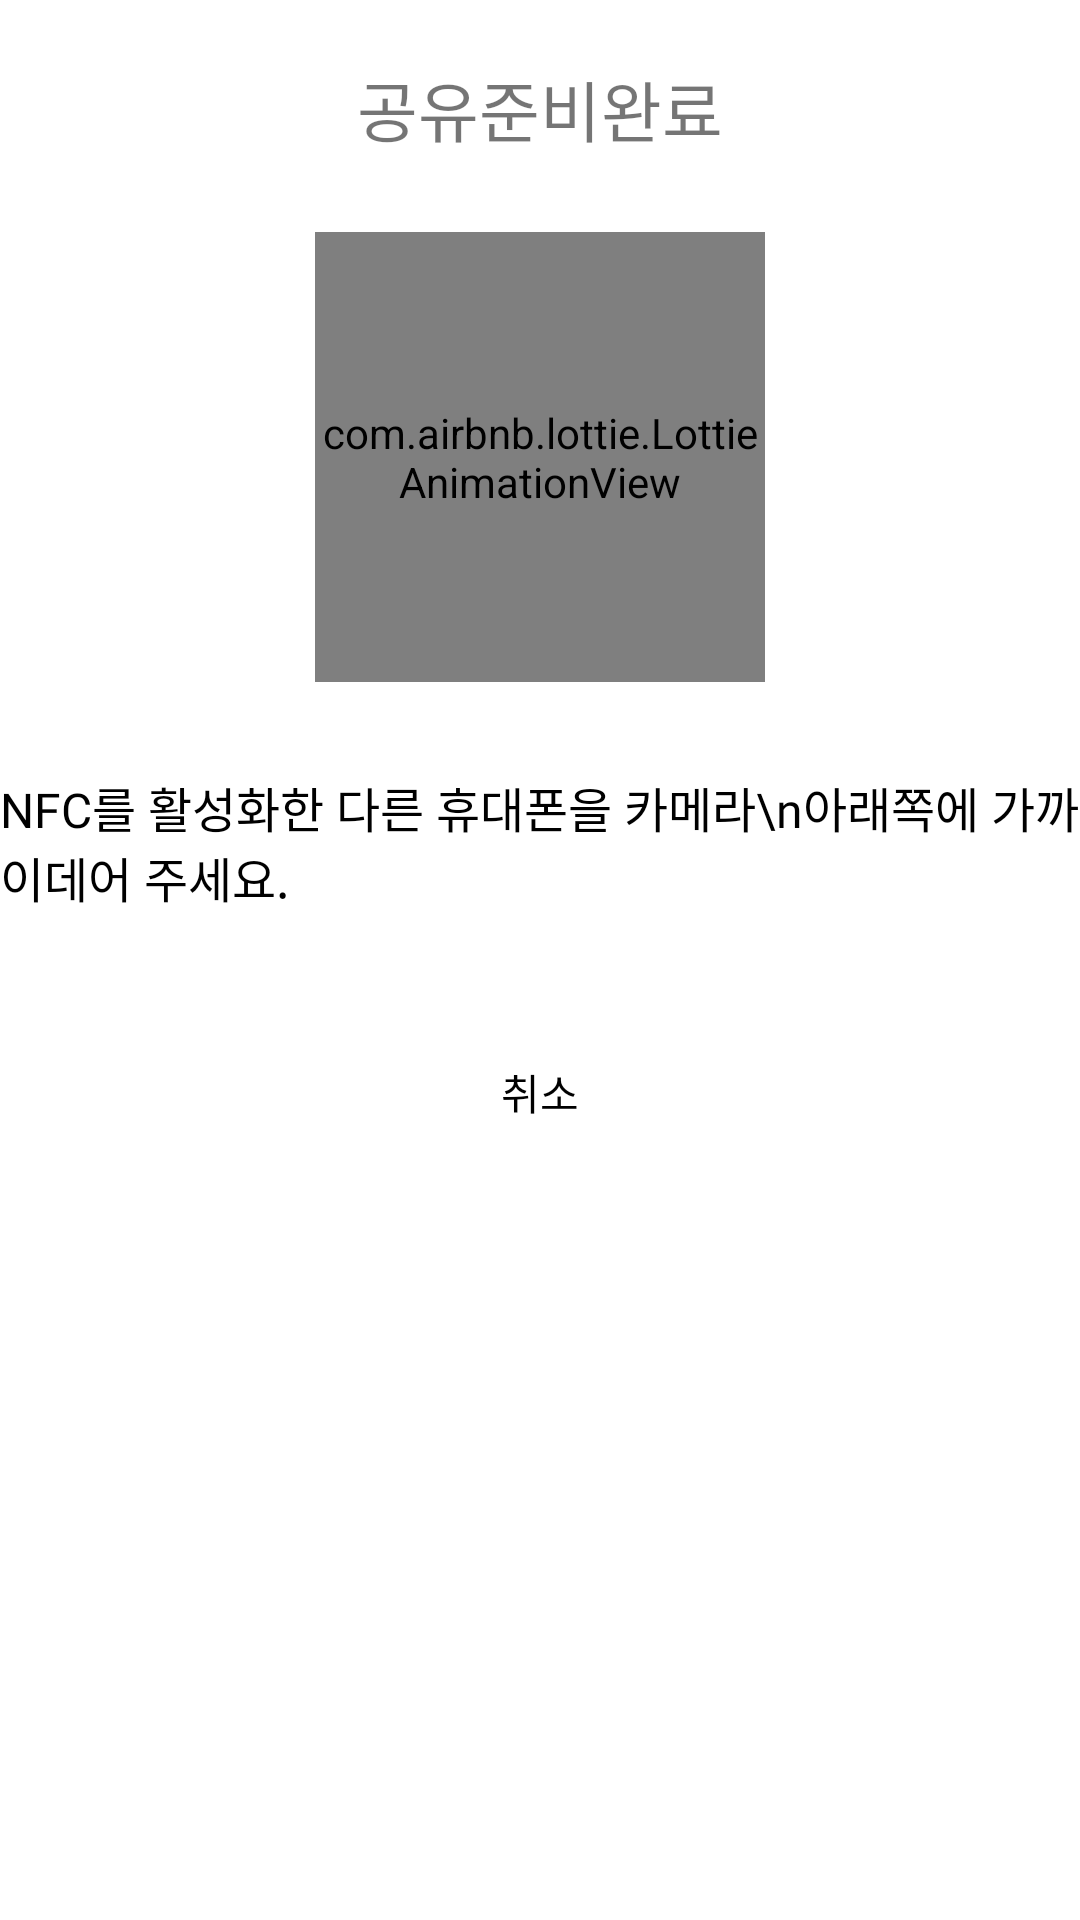

Android layout source for this screen:
<!-- AndroidManifest.xml: application theme Theme.HackerThonAndroid -->
<!-- res/layout/bottom_sheet_nfc.xml -->
<?xml version="1.0" encoding="utf-8"?>
<androidx.constraintlayout.widget.ConstraintLayout xmlns:android="http://schemas.android.com/apk/res/android"
    android:layout_width="match_parent"
    android:layout_height="match_parent"
    xmlns:app="http://schemas.android.com/apk/res-auto">

    <TextView
        android:id="@+id/textView7"
        android:layout_width="wrap_content"
        android:layout_height="wrap_content"
        android:text="공유준비완료"
        android:textColor="@color/gray_1"
        android:textSize="22sp"
        android:layout_marginTop="20dp"
        app:layout_constraintLeft_toLeftOf="parent"
        app:layout_constraintRight_toRightOf="parent"
        app:layout_constraintTop_toTopOf="parent" />

    <com.airbnb.lottie.LottieAnimationView
        android:id="@+id/lottieAnimationView"
        android:layout_width="150dp"
        android:layout_height="150dp"
        android:layout_marginTop="25dp"
        app:layout_constraintEnd_toEndOf="parent"
        app:layout_constraintStart_toStartOf="parent"
        app:layout_constraintTop_toBottomOf="@+id/textView7"
        app:lottie_loop="true"
        app:lottie_autoPlay="true"
        app:lottie_rawRes="@raw/nfc_lottie" />

    <TextView
        android:id="@+id/textView8"
        android:layout_width="wrap_content"
        android:layout_height="wrap_content"
        android:layout_marginTop="30dp"
        android:fontFamily="@font/noto_sans_kr_regular"
        android:text="NFC를 활성화한 다른 휴대폰을 카메라\n아래쪽에 가까이데어 주세요."
        android:textColor="@color/black"
        android:textSize="16sp"
        app:layout_constraintEnd_toEndOf="parent"
        app:layout_constraintStart_toStartOf="parent"
        app:layout_constraintTop_toBottomOf="@+id/lottieAnimationView" />

    <Button
        android:layout_width="match_parent"
        android:layout_height="40dp"
        android:text="취소"
        android:background="@drawable/bg_cancel_btn"
        android:textColor="@color/black"
        android:layout_marginTop="40dp"
        android:layout_marginLeft="20dp"
        android:layout_marginRight="20dp"
        app:layout_constraintTop_toBottomOf="@+id/textView8"
        android:layout_marginBottom="20dp" />

</androidx.constraintlayout.widget.ConstraintLayout>
<!-- resources referenced by this layout -->
<resources>
  <color name="black">#FF000000</color>
  <!-- drawable bg_cancel_btn (drawable) -->
  <?xml version="1.0" encoding="utf-8"?>
  <shape xmlns:android="http://schemas.android.com/apk/res/android">
      <solid android:color="@color/white_2"/>
      <corners android:radius="10dp"/>
  </shape>
  <style name="Theme.HackerThonAndroid" parent="Theme.MaterialComponents.DayNight.NoActionBar">
          
          <item name="colorPrimary">@color/main</item>
          <item name="colorPrimaryVariant">@color/purple_700</item>
          <item name="colorOnPrimary">@color/white</item>
          
          <item name="colorSecondary">@color/main</item>
          <item name="colorSecondaryVariant">@color/main</item>
          <item name="colorOnSecondary">@color/black</item>
          
          <item name="android:statusBarColor" tools:targetApi="l">@color/black_2</item>
          
  
      </style>
  <color name="main">#D5B4FF</color>
  <color name="purple_700">#FF3700B3</color>
  <color name="white">#FFFFFFFF</color>
  <color name="black_2">#212121</color>
</resources>
